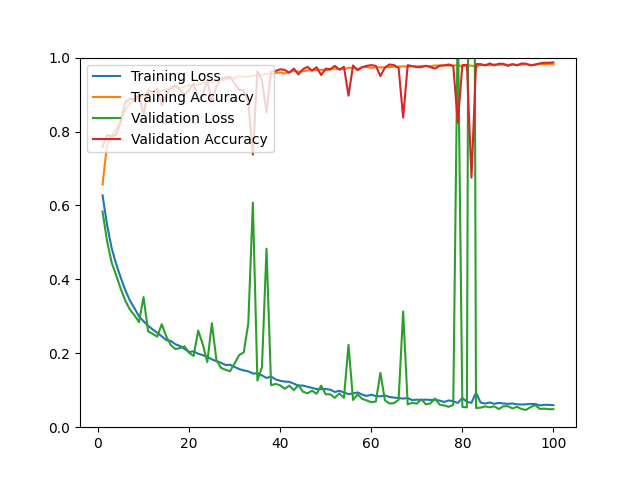

Data behind this chart, as committed beside it:
epoch, loss, acc, val_loss, val_acc
1, 0.6274, 0.6566, 0.5835, 0.7588
2, 0.5470, 0.7653, 0.5030, 0.7904
3, 0.4844, 0.7906, 0.4454, 0.7866
4, 0.4410, 0.8041, 0.4107, 0.7913
5, 0.4045, 0.8304, 0.3740, 0.8265
6, 0.3708, 0.8591, 0.3425, 0.8794
7, 0.3431, 0.8759, 0.3182, 0.8887
8, 0.3221, 0.8836, 0.3030, 0.8859
9, 0.2997, 0.8902, 0.2844, 0.9007
10, 0.2867, 0.8969, 0.3520, 0.8451
11, 0.2744, 0.8997, 0.2593, 0.9119
12, 0.2646, 0.9054, 0.2528, 0.9072
13, 0.2555, 0.9059, 0.2450, 0.9156
14, 0.2459, 0.9105, 0.2787, 0.8711
15, 0.2356, 0.9151, 0.2453, 0.8989
16, 0.2333, 0.9148, 0.2219, 0.9193
17, 0.2244, 0.9201, 0.2113, 0.9249
18, 0.2198, 0.9161, 0.2141, 0.9128
19, 0.2118, 0.9219, 0.2186, 0.9007
20, 0.2035, 0.9255, 0.2014, 0.9119
21, 0.2052, 0.9241, 0.1928, 0.9304
22, 0.1988, 0.9276, 0.2616, 0.8822
23, 0.1951, 0.9307, 0.2243, 0.8980
24, 0.1899, 0.9335, 0.1762, 0.9388
25, 0.1837, 0.9359, 0.2816, 0.8813
26, 0.1787, 0.9368, 0.1820, 0.9212
27, 0.1744, 0.9382, 0.1606, 0.9434
28, 0.1683, 0.9417, 0.1553, 0.9462
29, 0.1690, 0.9427, 0.1514, 0.9481
30, 0.1630, 0.9445, 0.1727, 0.9295
31, 0.1572, 0.9500, 0.1951, 0.9128
32, 0.1537, 0.9484, 0.2023, 0.9109
33, 0.1511, 0.9477, 0.2806, 0.8803
34, 0.1454, 0.9512, 0.6076, 0.7375
35, 0.1457, 0.9524, 0.1261, 0.9629
36, 0.1402, 0.9521, 0.1627, 0.9388
37, 0.1332, 0.9567, 0.4831, 0.8516
38, 0.1370, 0.9539, 0.1137, 0.9620
39, 0.1293, 0.9583, 0.1171, 0.9638
40, 0.1257, 0.9598, 0.1133, 0.9685
41, 0.1233, 0.9570, 0.1040, 0.9666
42, 0.1228, 0.9606, 0.1125, 0.9592
43, 0.1178, 0.9637, 0.1003, 0.9703
44, 0.1125, 0.9623, 0.1135, 0.9545
45, 0.1127, 0.9633, 0.0961, 0.9685
46, 0.1094, 0.9650, 0.0917, 0.9750
47, 0.1064, 0.9661, 0.0989, 0.9647
48, 0.1032, 0.9663, 0.0903, 0.9740
49, 0.1032, 0.9669, 0.1124, 0.9527
50, 0.1032, 0.9657, 0.0889, 0.9703
51, 0.1015, 0.9678, 0.0890, 0.9685
52, 0.0952, 0.9706, 0.0796, 0.9777
53, 0.0986, 0.9684, 0.0913, 0.9675
54, 0.0940, 0.9688, 0.0794, 0.9750
55, 0.0896, 0.9726, 0.2228, 0.8970
56, 0.0914, 0.9723, 0.0736, 0.9787
57, 0.0941, 0.9694, 0.0886, 0.9657
58, 0.0882, 0.9742, 0.0767, 0.9740
59, 0.0845, 0.9745, 0.0724, 0.9777
60, 0.0879, 0.9720, 0.0677, 0.9796
... 40 more rows
